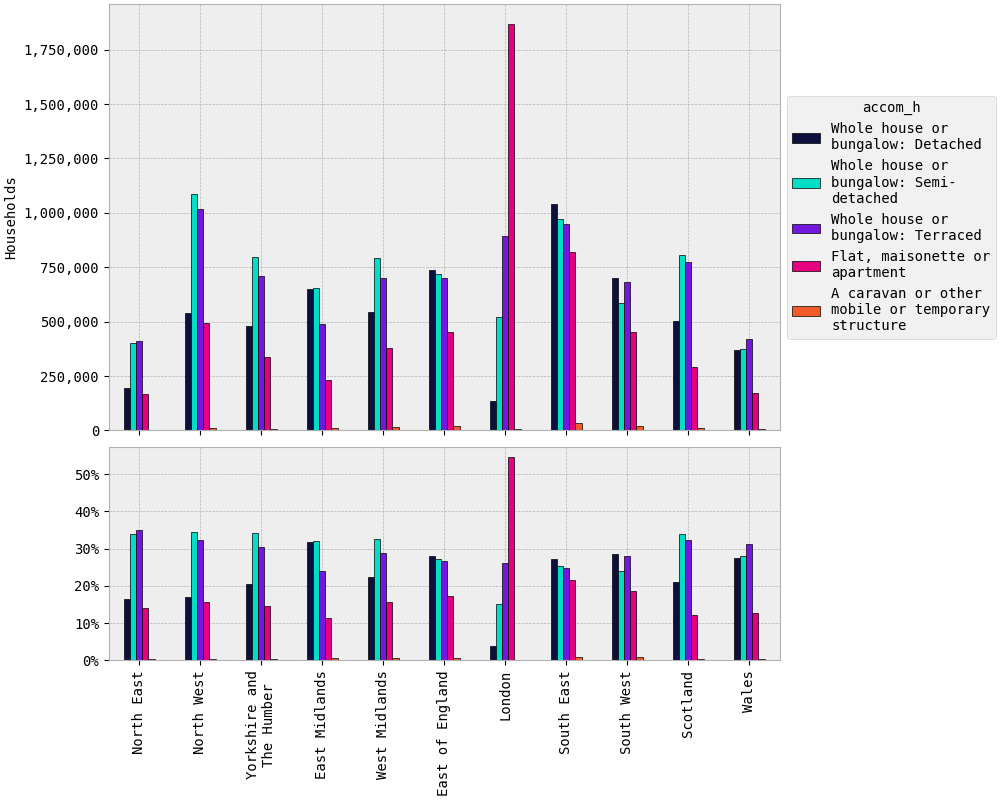

The data file committed next to this chart (first rows):
rgn2021+scotlandrgn_id, Whole house or bungalow: Detached, Whole house or bungalow: Semi-detached, Whole house or bungalow: Terraced, Flat, maisonette or apartment, A caravan or other mobile or temporary s…
North East, 194411, 399921, 412486, 165665, 3194
North West, 541319, 1088790, 1017175, 492847, 13196
Yorkshire and The Humber, 478341, 798944, 708087, 338613, 6627
East Midlands, 648878, 655153, 490980, 230960, 11290
West Midlands, 545337, 791085, 700350, 378693, 14049
East of England, 739305, 718797, 699095, 451890, 19690
London, 136803, 520473, 895785, 1865561, 5202
South East, 1039617, 970115, 947374, 818360, 32484
South West, 702749, 587916, 684327, 454061, 19802
Scotland, 503297, 808441, 772100, 293643, 9390
Wales, 369837, 376445, 422178, 173361, 5341
TOTAL, 5899895, 7716080, 7749936, 5663653, 140264
